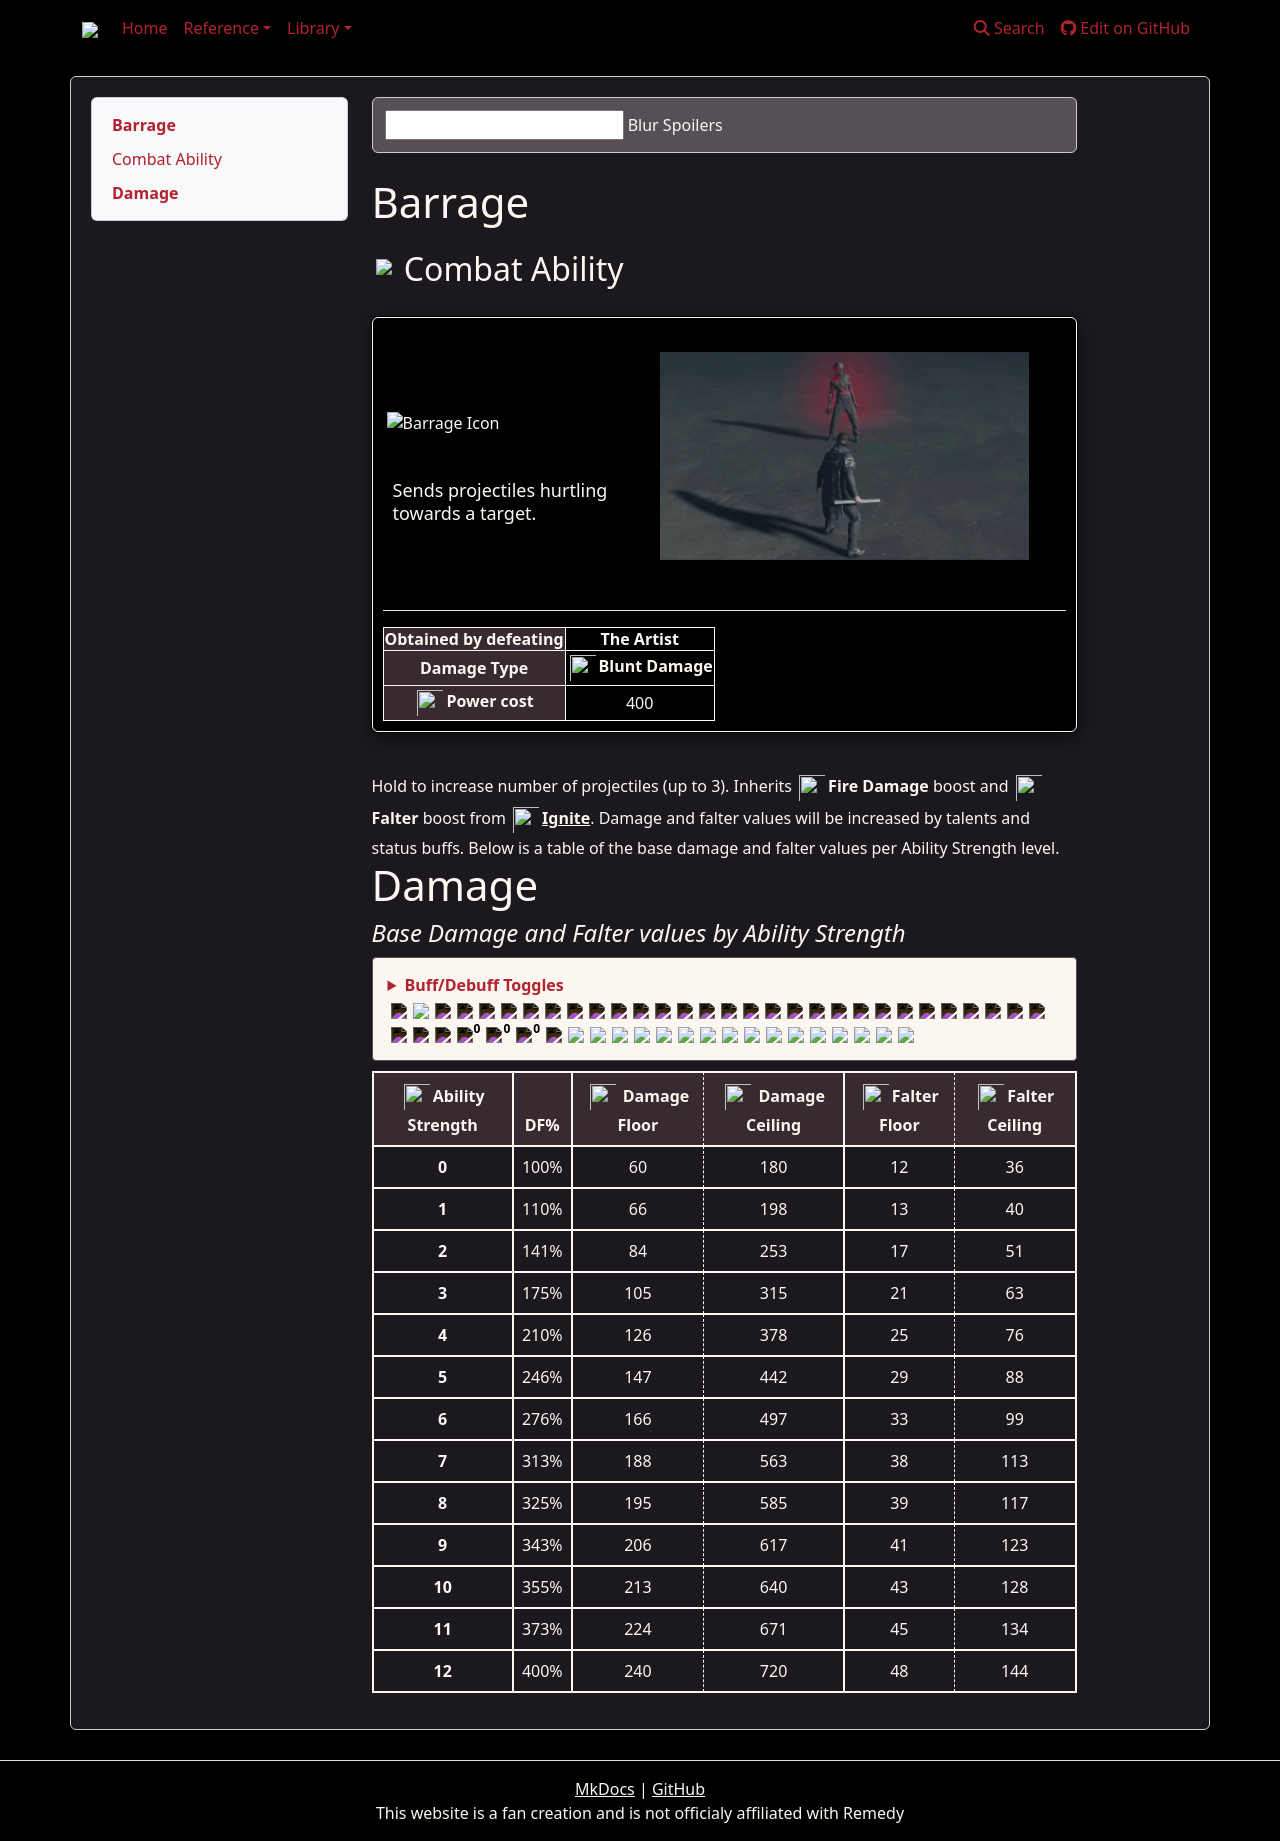

repository: weslo-stem/control-resonant-reference · page: reference/dylan/combat-abilities/barrage/index.html · generator: mkdocs

# Barrage
## <img src="{{icon_power}}" style="border: 0px;"/> Combat Ability

<div class="flex-container">

<div class="generic-infobox" >
    <!-- Image -->
    <div class="flex-container">
        <div class="box-icon-primary left-box">
            <img src="{{icon_barrage}}" alt="Barrage Icon">
            <div class="image-subtitle">
                <p class="inline-svg">Sends projectiles hurtling towards a target.</p>
            </div>
        </div>
       <div class="box-gif-primary">
            <img src="{{gif_barrage}}" alt="Barrage">
        </div>
    </div>
    <div class="mobile-box-gif-primary">
        <img src="{{gif_barrage}}" alt="Barrage">
    </div>
    <hr>
    <div class="flex-container">
        <div class="htable" style="overflow-x: auto; width: 100%;">
            <table>
                <tbody>
                    <tr>
                        <th scope="row" style="background-color: var(--shadow-grey)">Obtained by defeating</th>
                        <td><strong><b>The Artist</b></strong></td>
                    </tr>
                    <tr>
                        <th scope="row" style="background-color: var(--shadow-grey)">Damage Type</th>
                        <td class="inline-svg"><img src="{{icon_blunt_damage}}"/><strong><b>Blunt Damage</b></strong></td>
                    </tr>
                    <tr>
                        <th scope="row" style="background-color: var(--shadow-grey)" class="inline-svg"><img src="{{icon_power}}"/><strong><b>Power</b></strong> cost</th>
                        <td>400</td>
                    </tr>
                </tbody>
            </table>
        </div>
        </div>
    </div>
</div>
<br>

<p class="inline-svg">Hold to increase number of projectiles (up to 3). Inherits <img src="{{icon_fire_damage}}"/><strong><b>Fire Damage</b></strong> boost and <img src="{{icon_falter_damage}}"/><strong><b>Falter</b></strong> boost from <a href="{{page_ignite}}"><img src="{{icon_ignite}}"/><strong><b>Ignite</b></strong></a>. Damage and falter values will be increased by talents and status buffs. Below is a table of the base damage and falter values per Ability Strength level.</p>

# Damage

#### *Base Damage and Falter values by Ability Strength*


{% from "reference/dylan/html/buffs_dropdown.html" import caBuffsDropdown %}
{{ caBuffsDropdown(['Blunt'], 'Barrage', false, false) }}
{% from "reference/dylan/html/ca_damage_table.html" import dmgTable %}
{{ dmgTable('tables/damage_tables/combat_abilities/barrage.csv', ['Blunt']) }}
